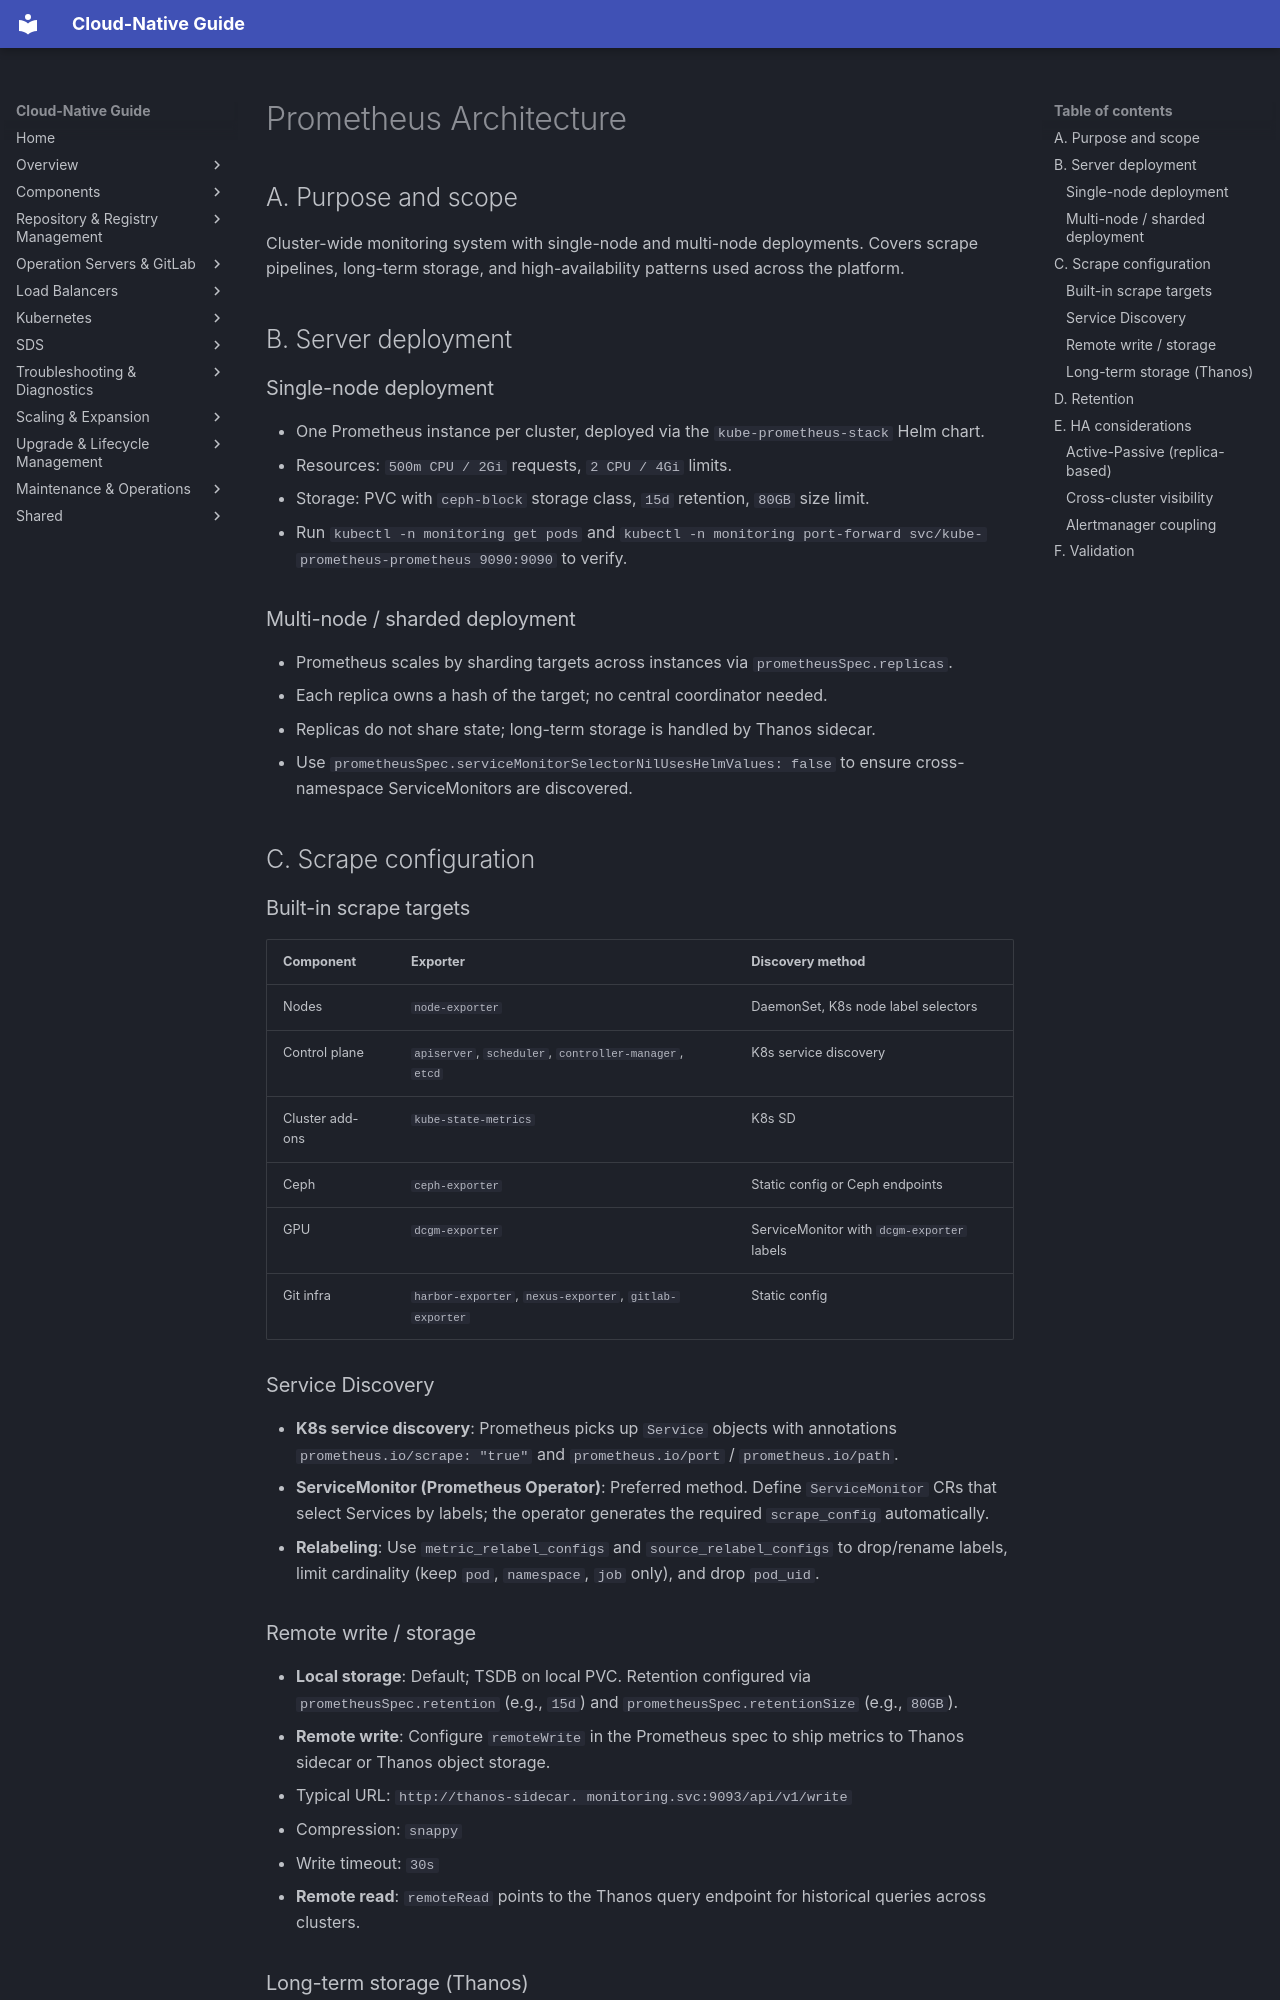

repository: DavoudTeimouri/cloud-native-guide · page: monitoring/prometheus-architecture/index.html · generator: mkdocs

# Prometheus Architecture

## A. Purpose and scope

Cluster-wide monitoring system with single-node and multi-node deployments. Covers scrape pipelines, long-term storage, and high-availability patterns used across the platform.

## B. Server deployment

### Single-node deployment

- One Prometheus instance per cluster, deployed via the `kube-prometheus-stack` Helm chart.
- Resources: `500m CPU / 2Gi` requests, `2 CPU / 4Gi` limits.
- Storage: PVC with `ceph-block` storage class, `15d` retention, `80GB` size limit.
- Run `kubectl -n monitoring get pods` and `kubectl -n monitoring port-forward svc/kube-prometheus-prometheus 9090:9090` to verify.

### Multi-node / sharded deployment

- Prometheus scales by sharding targets across instances via `prometheusSpec.replicas`.
- Each replica owns a hash of the target; no central coordinator needed.
- Replicas do not share state; long-term storage is handled by Thanos sidecar.
- Use `prometheusSpec.serviceMonitorSelectorNilUsesHelmValues: false` to ensure cross-namespace ServiceMonitors are discovered.

## C. Scrape configuration

### Built-in scrape targets

| Component | Exporter | Discovery method |
|---|---|---|
| Nodes | `node-exporter` | DaemonSet, K8s node label selectors |
| Control plane | `apiserver`, `scheduler`, `controller-manager`, `etcd` | K8s service discovery |
| Cluster add-ons | `kube-state-metrics` | K8s SD |
| Ceph | `ceph-exporter` | Static config or Ceph endpoints |
| GPU | `dcgm-exporter` | ServiceMonitor with `dcgm-exporter` labels |
| Git infra | `harbor-exporter`, `nexus-exporter`, `gitlab-exporter` | Static config |

### Service Discovery

- **K8s service discovery**: Prometheus picks up `Service` objects with annotations `prometheus.io/scrape: "true"` and `prometheus.io/port` / `prometheus.io/path`.
- **ServiceMonitor (Prometheus Operator)**: Preferred method. Define `ServiceMonitor` CRs that select Services by labels; the operator generates the required `scrape_config` automatically.
- **Relabeling**: Use `metric_relabel_configs` and `source_relabel_configs` to drop/rename labels, limit cardinality (keep `pod`, `namespace`, `job` only), and drop `pod_uid`.

### Remote write / storage

- **Local storage**: Default; TSDB on local PVC. Retention configured via `prometheusSpec.retention` (e.g., `15d`) and `prometheusSpec.retentionSize` (e.g., `80GB`).
- **Remote write**: Configure `remoteWrite` in the Prometheus spec to ship metrics to Thanos sidecar or Thanos object storage.
  - Typical URL: `http://thanos-sidecar. monitoring.svc:9093/api/v1/write`
  - Compression: `snappy`
  - Write timeout: `30s`
- **Remote read**: `remoteRead` points to the Thanos query endpoint for historical queries across clusters.
